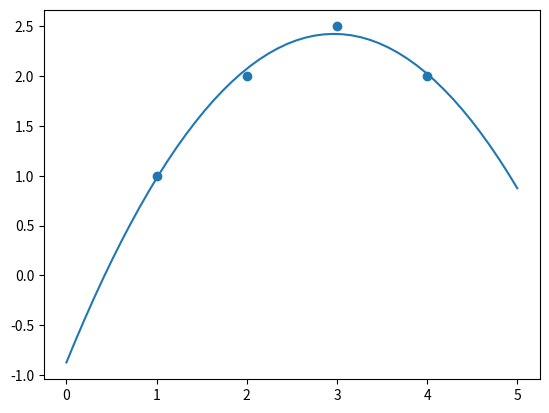

The script that saved this image:
import numpy as np
import matplotlib.pyplot as plt
import matplotlib as mpl


def normal_equation(X,Y):
    num_example = X.shape[0]
    # 在原始的X矩阵最左侧加一列1
    ones = np.ones((num_example,1))
    x = np.column_stack((ones, X))    
    # X^T * X
    p = np.dot(x.T, x)
    # (X^T * X)^{-1}
    q = np.linalg.inv(p)
    # (X^T * X)^{-1} * X^T
    r = np.dot(q, x.T)
    # (X^T * X)^{-1} * X^T * Y
    A = np.dot(r, Y)
    # 按顺序
    b = A[0,0]
    a1 = A[1,0]
    a2 = A[2,0]
    return a1, a2, b

def show_result(X1,Y,a1,a2,b):
    plt.scatter(X1,Y)
    x = np.linspace(0,5,50)
    y = a1 * x + a2 * x * x + b
    plt.plot(x,y)
    plt.show()

if __name__ == '__main__':
    X1 = np.array([1, 2, 3, 4]).reshape(4,1)
    Y = np.array([1, 2 ,2.5 ,2]).reshape(4,1)
    # model y = a1*x + a2 * x^2 + b
    X2 = (X1*X1).reshape(4,1)
    X = np.column_stack((X1,X2))
    a1, a2, b = normal_equation(X,Y)
    print(a1, a2, b)
    show_result(X1,Y,a1,a2,b)


